Run: headless pygame with SDL's dummy video driver; simulated clock (each Clock.tick advances the game by its frame time, no real sleeping); random seed 0; keys injected as events and as key.get_pressed() state; mouse plan: one left click at the window centre at the start of phase 2, then a move to the lower-right quarter at the start of phase 3.
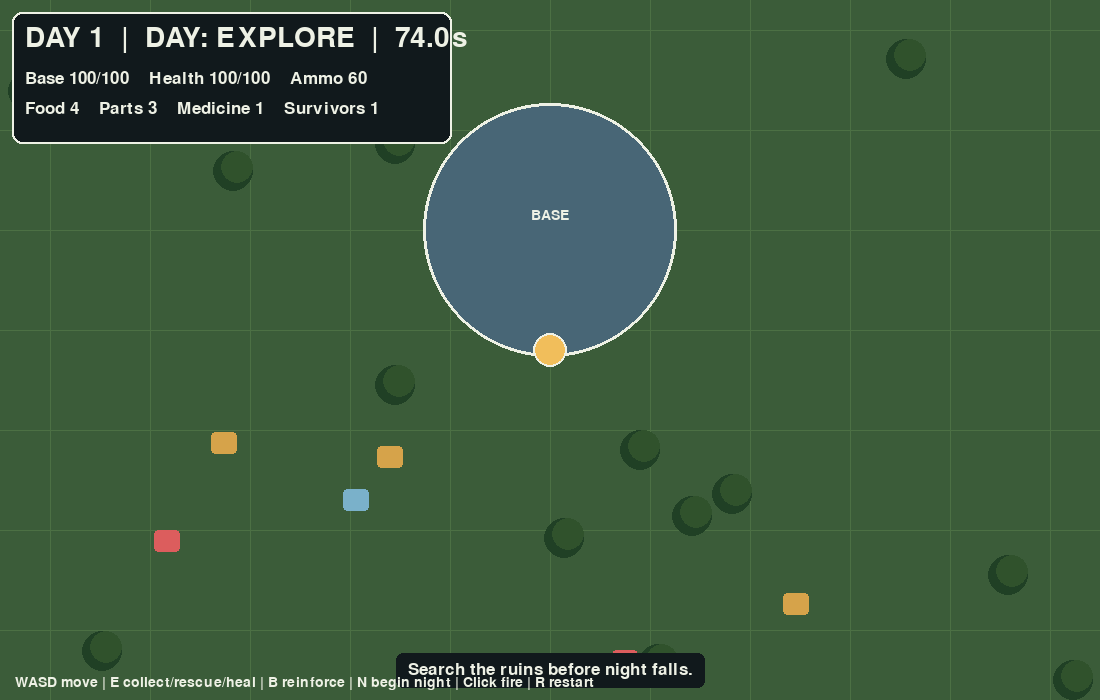
Frame 1 of 4 · flips 1–60 · no input
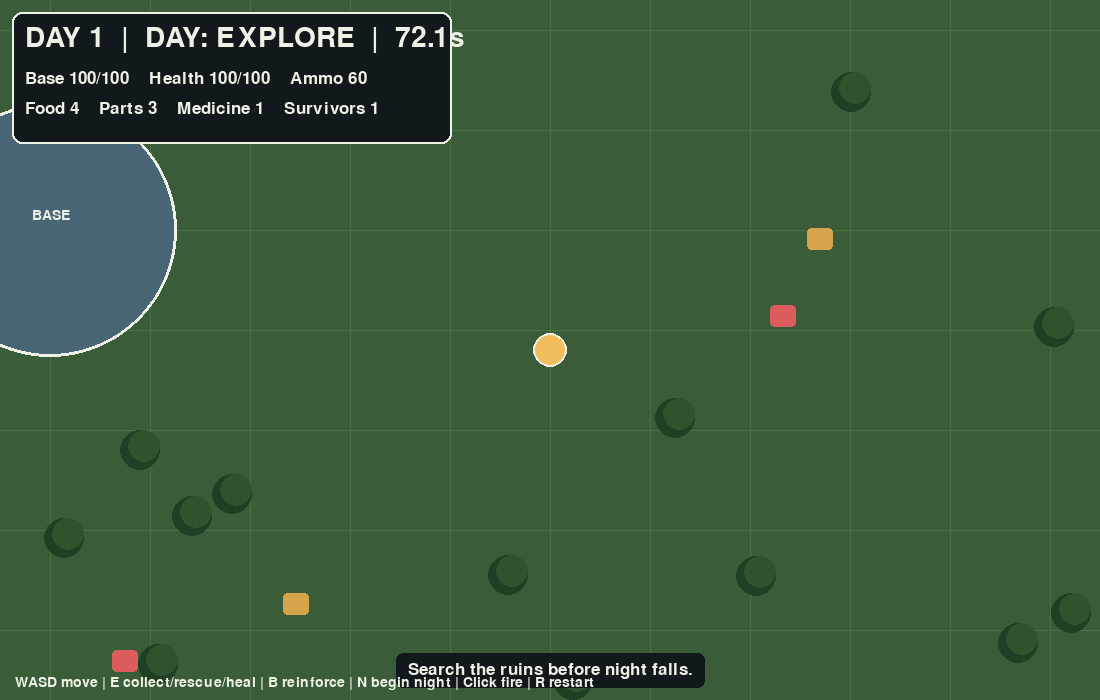
Frame 2 of 4 · flips 61–180 · clicked the window centre · tapped SPACE, RETURN · held RIGHT (→), D
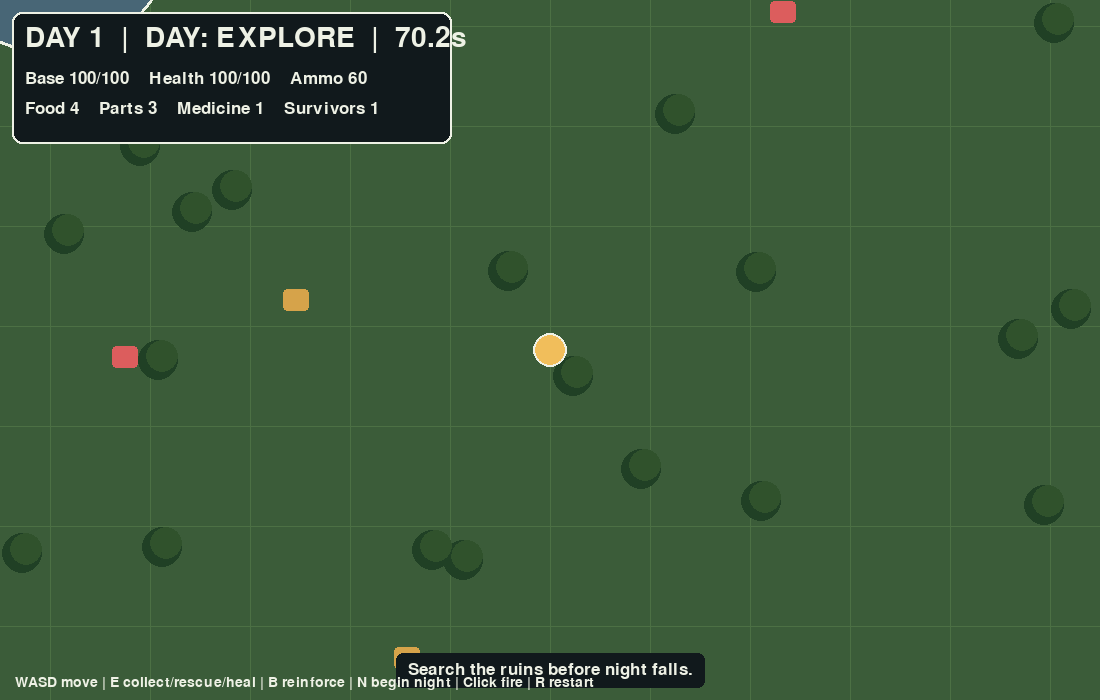
Frame 3 of 4 · flips 181–300 · moved the mouse to the lower-right quarter · held DOWN (↓), S
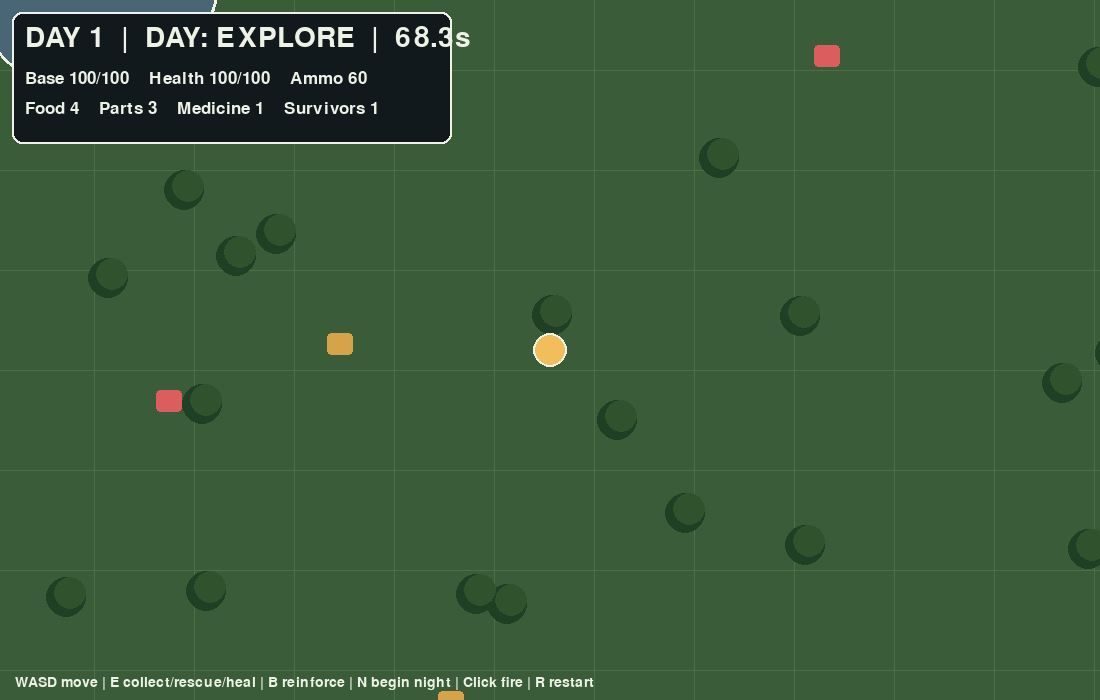
Frame 4 of 4 · flips 301–420 · held LEFT (←), A, UP (↑), W

The pygame program that drew these frames:

import random

import pygame as pg


WIDTH, HEIGHT = 1100, 700
WORLD_WIDTH, WORLD_HEIGHT = 2600, 1800
DAY_LENGTH, NIGHT_LENGTH = 75, 45
GRASS, NIGHT_GRASS, GRID = (59, 92, 57), (27, 43, 39), (76, 112, 68)
BASE_COLOR, TEXT, ZOMBIE, PLAYER = (72, 102, 118), (238, 241, 229), (143, 184, 92), (241, 190, 91)
RESOURCE_COLORS = {"food": (214, 163, 74), "parts": (122, 177, 202), "medicine": (220, 93, 93)}


def clamp(value, low, high):
    return max(low, min(high, value))


class Game:
    def __init__(self):
        pg.init()
        pg.display.set_caption("Last Light: Base Defense")
        self.screen = pg.display.set_mode((WIDTH, HEIGHT))
        self.clock = pg.time.Clock()
        self.font = pg.font.Font(None, 26)
        self.small_font = pg.font.Font(None, 21)
        self.title_font = pg.font.Font(None, 42)
        self.running = True
        self.reset()

    def reset(self):
        self.day, self.phase, self.phase_time = 1, "day", DAY_LENGTH
        self.player = pg.Vector2(WORLD_WIDTH / 2, WORLD_HEIGHT / 2 + 120)
        self.player_health, self.base_health = 100, 100
        self.food, self.parts, self.medicine = 4, 3, 1
        self.survivors, self.ammo, self.base_level = 1, 60, 1
        self.message, self.message_time = "Search the ruins before night falls.", 5
        self.zombies, self.bullets = [], []
        self.resources = self.make_resources()
        self.survivors_on_map = [{"pos": self.random_point(400), "name": name} for name in ("Mia", "Noah", "Iris")]
        self.trees = [self.random_point(160) for _ in range(85)]

    def random_point(self, base_distance):
        while True:
            point = pg.Vector2(random.randint(80, WORLD_WIDTH - 80), random.randint(80, WORLD_HEIGHT - 80))
            if point.distance_to((WORLD_WIDTH / 2, WORLD_HEIGHT / 2)) > base_distance:
                return point

    def make_resources(self):
        return [{"pos": self.random_point(260), "kind": kind} for kind, count in (("food", 7), ("parts", 6), ("medicine", 4)) for _ in range(count)]

    def camera(self):
        return pg.Vector2(clamp(self.player.x - WIDTH / 2, 0, WORLD_WIDTH - WIDTH), clamp(self.player.y - HEIGHT / 2, 0, WORLD_HEIGHT - HEIGHT))

    def handle_events(self):
        for event in pg.event.get():
            if event.type == pg.QUIT:
                self.running = False
            elif event.type == pg.KEYDOWN:
                if event.key == pg.K_ESCAPE:
                    self.running = False
                elif event.key == pg.K_r:
                    self.reset()
                elif event.key == pg.K_e:
                    self.interact()
                elif event.key == pg.K_b:
                    self.upgrade_base()
                elif event.key == pg.K_n and self.phase == "day":
                    self.start_night()
            elif event.type == pg.MOUSEBUTTONDOWN and event.button == 1:
                self.shoot(event.pos)

    def move_player(self, delta, seconds):
        if self.phase != "day" or self.player_health <= 0:
            return
        direction = pg.Vector2(delta)
        if direction.length_squared():
            candidate = self.player + direction.normalize() * 260 * seconds
            candidate.x, candidate.y = clamp(candidate.x, 25, WORLD_WIDTH - 25), clamp(candidate.y, 25, WORLD_HEIGHT - 25)
            if not any(candidate.distance_to(tree) < 34 for tree in self.trees):
                self.player = candidate

    def interact(self):
        if self.phase != "day":
            return self.notice("You cannot search during the attack.")
        item = min(self.resources, key=lambda entry: self.player.distance_to(entry["pos"]), default=None)
        if item and self.player.distance_to(item["pos"]) < 55:
            self.resources.remove(item)
            setattr(self, item["kind"], getattr(self, item["kind"]) + (1 if item["kind"] == "medicine" else 2))
            return self.notice(f"Collected {item['kind']}.")
        survivor = min(self.survivors_on_map, key=lambda entry: self.player.distance_to(entry["pos"]), default=None)
        if survivor and self.player.distance_to(survivor["pos"]) < 65:
            self.survivors_on_map.remove(survivor)
            self.survivors, self.ammo = self.survivors + 1, self.ammo + 12
            return self.notice(f"{survivor['name']} joined the base. +12 ammo")
        if self.player.distance_to((WORLD_WIDTH / 2, WORLD_HEIGHT / 2)) < 155:
            if self.medicine and self.player_health < 100:
                self.medicine -= 1
                self.player_health = min(100, self.player_health + 35)
                return self.notice("You used medicine.")
            return self.notice("At base. Press B to reinforce it.")
        self.notice("Move closer to supplies or a survivor.")

    def upgrade_base(self):
        if self.phase != "day" or self.player.distance_to((WORLD_WIDTH / 2, WORLD_HEIGHT / 2)) > 180:
            return self.notice("Stand at the base to reinforce it.")
        if self.parts < 4:
            return self.notice("A wall upgrade needs 4 parts.")
        self.parts -= 4
        self.base_level += 1
        self.base_health = min(100, self.base_health + 25)
        self.notice("The base walls are stronger.")

    def shoot(self, screen_position):
        if self.phase != "night" or self.ammo <= 0 or self.player_health <= 0:
            return
        direction = pg.Vector2(screen_position) + self.camera() - self.player
        if direction.length_squared():
            self.ammo -= 1
            self.bullets.append({"pos": self.player.copy(), "velocity": direction.normalize() * 780, "life": 1.1})

    def start_night(self):
        self.phase, self.phase_time = "night", NIGHT_LENGTH
        self.player = pg.Vector2(WORLD_WIDTH / 2, WORLD_HEIGHT / 2 + 125)
        self.zombies = []
        for _ in range(10 + self.day * 4):
            edge = random.choice(("top", "bottom", "left", "right"))
            if edge == "top": position = pg.Vector2(random.randrange(WORLD_WIDTH), -20)
            elif edge == "bottom": position = pg.Vector2(random.randrange(WORLD_WIDTH), WORLD_HEIGHT + 20)
            elif edge == "left": position = pg.Vector2(-20, random.randrange(WORLD_HEIGHT))
            else: position = pg.Vector2(WORLD_WIDTH + 20, random.randrange(WORLD_HEIGHT))
            self.zombies.append({"pos": position, "health": 2 + self.day // 3, "hit": 0})
        self.notice(f"Night {self.day}: defend the base.")

    def finish_night(self):
        if self.base_health <= 0 or self.player_health <= 0:
            return self.notice("The base fell. Press R to begin again.", 999)
        self.day += 1
        self.phase, self.phase_time = "day", DAY_LENGTH
        food_cost = max(1, self.survivors // 2)
        self.food = max(0, self.food - food_cost)
        self.ammo += 8 + self.survivors * 3
        self.resources.extend(self.make_resources()[:7])
        self.notice(f"Morning {self.day}. The base used {food_cost} food.")

    def update(self, seconds):
        if self.message_time > 0:
            self.message_time -= seconds
        keys = pg.key.get_pressed()
        self.move_player((keys[pg.K_d] - keys[pg.K_a], keys[pg.K_s] - keys[pg.K_w]), seconds)
        if self.base_health <= 0 or self.player_health <= 0:
            return
        self.phase_time -= seconds
        if self.phase == "day" and self.phase_time <= 0:
            self.start_night()
        elif self.phase == "night":
            self.update_night(seconds)
            if self.phase_time <= 0 or not self.zombies:
                self.finish_night()

    def update_night(self, seconds):
        for bullet in self.bullets[:]:
            bullet["pos"] += bullet["velocity"] * seconds
            bullet["life"] -= seconds
            if bullet["life"] <= 0:
                self.bullets.remove(bullet)
                continue
            for zombie in self.zombies[:]:
                if bullet["pos"].distance_to(zombie["pos"]) < 24:
                    zombie["health"] -= 1
                    self.bullets.remove(bullet)
                    if zombie["health"] <= 0:
                        self.zombies.remove(zombie)
                        self.ammo += 1
                    break
        base = pg.Vector2(WORLD_WIDTH / 2, WORLD_HEIGHT / 2)
        for zombie in self.zombies:
            direction = base - zombie["pos"]
            if direction.length_squared():
                zombie["pos"] += direction.normalize() * (33 + self.day * 1.5) * seconds
            if zombie["pos"].distance_to(base) < 118 and zombie["hit"] <= 0:
                self.base_health = max(0, self.base_health - max(1, 4 - self.base_level))
                zombie["hit"] = 1.2
            zombie["hit"] -= seconds

    def notice(self, text, duration=3):
        self.message, self.message_time = text, duration

    def draw(self):
        camera = self.camera()
        self.screen.fill(NIGHT_GRASS if self.phase == "night" else GRASS)
        for x in range(0, WORLD_WIDTH + 1, 100):
            pg.draw.line(self.screen, GRID, (x - camera.x, -camera.y), (x - camera.x, WORLD_HEIGHT - camera.y), 1)
        for y in range(0, WORLD_HEIGHT + 1, 100):
            pg.draw.line(self.screen, GRID, (-camera.x, y - camera.y), (WORLD_WIDTH - camera.x, y - camera.y), 1)
        base = pg.Vector2(WORLD_WIDTH / 2, WORLD_HEIGHT / 2) - camera
        pg.draw.circle(self.screen, BASE_COLOR, base, 122 + self.base_level * 5)
        pg.draw.circle(self.screen, TEXT, base, 122 + self.base_level * 5, 3)
        self.label("BASE", base + (0, -15), self.small_font)
        for tree in self.trees:
            point = tree - camera
            pg.draw.circle(self.screen, (32, 64, 37), point, 20)
            pg.draw.circle(self.screen, (48, 82, 44), point + (4, -4), 16)
        if self.phase == "day":
            for item in self.resources:
                point = item["pos"] - camera
                pg.draw.rect(self.screen, RESOURCE_COLORS[item["kind"]], (point.x - 13, point.y - 11, 26, 22), border_radius=4)
            for survivor in self.survivors_on_map:
                point = survivor["pos"] - camera
                pg.draw.circle(self.screen, (237, 226, 190), point, 15)
                self.label("!", point + (0, -31), self.font)
        for bullet in self.bullets:
            pg.draw.circle(self.screen, (255, 244, 142), bullet["pos"] - camera, 4)
        for zombie in self.zombies:
            point = zombie["pos"] - camera
            pg.draw.circle(self.screen, ZOMBIE, point, 15)
            pg.draw.rect(self.screen, (83, 31, 31), (point.x - 14, point.y - 25, 28, 5))
            pg.draw.rect(self.screen, (125, 216, 104), (point.x - 14, point.y - 25, 28 * zombie["health"] / (2 + self.day // 3), 5))
        pg.draw.circle(self.screen, PLAYER, self.player - camera, 17)
        pg.draw.circle(self.screen, TEXT, self.player - camera, 17, 2)
        self.draw_hud()
        pg.display.flip()

    def draw_hud(self):
        panel = pg.Rect(12, 12, 440, 132)
        pg.draw.rect(self.screen, (17, 25, 28), panel, border_radius=10)
        pg.draw.rect(self.screen, TEXT, panel, 2, border_radius=10)
        phase = "DAY: EXPLORE" if self.phase == "day" else "NIGHT: DEFEND"
        self.text(f"DAY {self.day}  |  {phase}  |  {max(0, self.phase_time):04.1f}s", 25, 24, self.title_font)
        self.text(f"Base {self.base_health}/100    Health {self.player_health}/100    Ammo {self.ammo}", 25, 70, self.font)
        self.text(f"Food {self.food}    Parts {self.parts}    Medicine {self.medicine}    Survivors {self.survivors}", 25, 100, self.font)
        if self.message_time > 0:
            surface = self.font.render(self.message, True, TEXT)
            box = surface.get_rect(midbottom=(WIDTH // 2, HEIGHT - 20)).inflate(24, 16)
            pg.draw.rect(self.screen, (17, 25, 28), box, border_radius=7)
            self.screen.blit(surface, surface.get_rect(center=box.center))
        self.text("WASD move | E collect/rescue/heal | B reinforce | N begin night | Click fire | R restart", 15, HEIGHT - 25, self.small_font)

    def text(self, value, left, top, font):
        self.screen.blit(font.render(value, True, TEXT), (left, top))

    def label(self, value, center, font):
        surface = font.render(value, True, TEXT)
        self.screen.blit(surface, surface.get_rect(center=center))

    def run(self):
        while self.running:
            seconds = self.clock.tick(60) / 1000
            self.handle_events()
            self.update(seconds)
            self.draw()
        pg.quit()


if __name__ == "__main__":
    Game().run()
